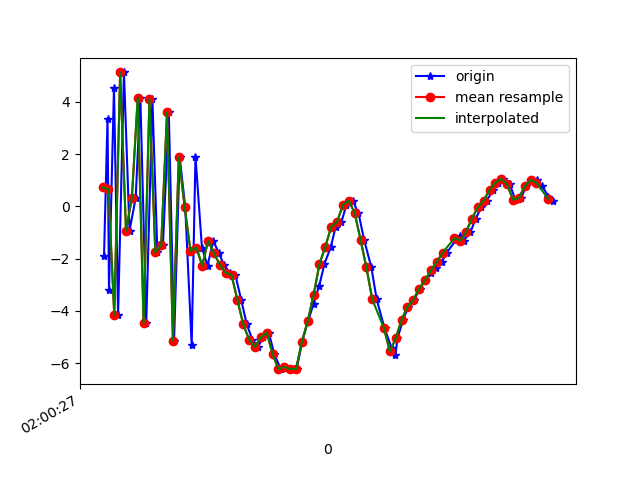

Values plotted in this chart, from the file beside it:
1617847228025, 542871567108696, -1.9135861, 0.9237609, -7.375976
1617847228037, 542871586339466, 3.357, 2.06, 8.673
1617847228042, 542871605570236, -3.214, 0.2551, -5.257
1617847228059, 542871624801006, 4.52, 2.554, 5.665
1617847228073, 542871644031776, -4.154, 1.045, 0.32
1617847228093, 542871663262546, 5.12, 2.363, -1.235
1617847228112, 542871682493316, -0.9301, 0.4662, 8.102
1617847228133, 542871701724086, 0.316, 0.292, -5.898
1617847228149, 542871720954856, 4.157, 0.9704, 10.05
1617847228169, 542871740185626, -4.479, -0.5467, -1.986
1617847228190, 542871759416396, 4.102, 0.8634, 2.837
1617847228207, 542871778647166, -1.759, -1.03, 9.436
1617847228226, 542871797877936, -1.482, -0.5252, -4.903
1617847228246, 542871817108706, 3.601, 0.1518, 8.97
1617847228264, 542871836339476, -5.131, -1.632, 1.864
1617847228283, 542871855570246, 1.888, -0.02258, -3.618
1617847228302, 542871874801016, -0.01936, 3.0994415E-4, 9.406
1617847228324, 542871894031786, -5.298, -1.074, -4.553
1617847228337, 542871913262556, 1.893, 1.299, -0.2632
1617847228359, 542871932493326, -1.574, 0.4684, 5.403
1617847228378, 542871951724096, -2.266, 0.8178, 0.6179
1617847228398, 542871970954866, -1.325, 1.701, -1.416
1617847228417, 542871990185636, -1.795, 2.846, -3.546
1617847228434, 542872009416406, -2.233, 3.915, -5.249
1617847228454, 542872028647176, -2.543, 3.942, -6.719
1617847228473, 542872047877946, -2.622, 3.745, -7.67
1617847228493, 542872067108716, -3.583, 4.756, -8.079
1617847228512, 542872086339486, -4.515, 6.621, -9.486
1617847228531, 542872105570256, -5.097, 6.813, -11.02
1617847228551, 542872124801026, -5.371, 5.21, -10.48
1617847228567, 542872144031796, -4.998, 3.301, -8.448
1617847228587, 542872163262566, -4.824, 2.87, -7.053
1617847228606, 542872182493336, -5.652, 1.252, -4.658
1617847228628, 542872201724106, -6.225, -1.129, -1.914
1617847228644, 542872220954876, -6.141, -1.698, -0.02606
1617847228663, 542872240185646, -6.219, -2.388, 3.502
1617847228682, 542872259416416, -6.218, -3.565, 8.578
1617847228701, 542872278647186, -5.175, -2.945, 11.51
1617847228721, 542872297877956, -4.379, -4.697, 13.39
1617847228740, 542872317108726, -3.719, -6.047, 16.2
1617847228759, 542872336339496, -3.039, -4.275, 16.17
1617847228777, 542872355570266, -2.2, -2.795, 14.79
1617847228799, 542872374801036, -1.538, -2.355, 13.54
1617847228815, 542872394031806, -0.781, -2.922, 13.9
1617847228835, 542872413262576, -0.5929, -2.893, 12.77
1617847228852, 542872432493346, 0.0641, -2.88, 11.36
1617847228873, 542872451724116, 0.2178, -2.815, 10.24
1617847228893, 542872470954886, -0.2568, -2.327, 8.508
1617847228912, 542872490185656, -1.274, -2.832, 7.288
1617847228937, 542872509416426, -2.338, -2.946, 6.641
1617847228955, 542872528647196, -3.556, -3.624, 5.659
1617847228982, 542872547877966, -4.664, -4.951, 4.305
1617847229006, 542872567108736, -5.412, -5.003, 2.695
1617847229019, 542872586339506, -5.683, -4.031, 1.01
1617847229026, 542872605570276, -5.049, -3.226, -0.617
1617847229045, 542872624801046, -4.335, -2.573, -2.633
1617847229063, 542872644031816, -3.84, -1.646, -3.864
1617847229082, 542872663262586, -3.572, -1.403, -4.565
1617847229104, 542872682493356, -3.143, -1.712, -5.267
1617847229120, 542872701724126, -2.825, -0.8706, -6.965
1617847229140, 542872720954896, -2.551, 0.4037, -7.768
... 22 more rows
